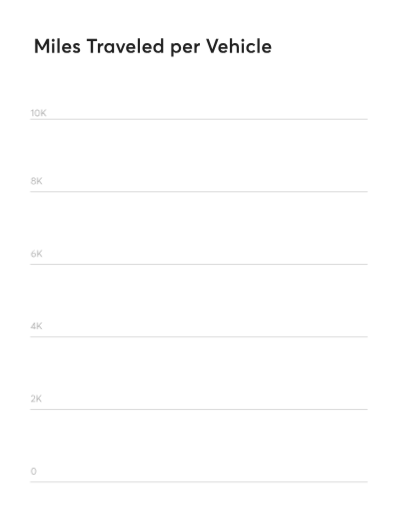
t = 0.00 s
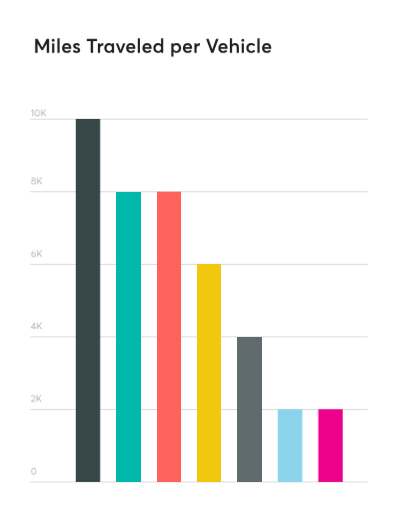
t = 1.20 s
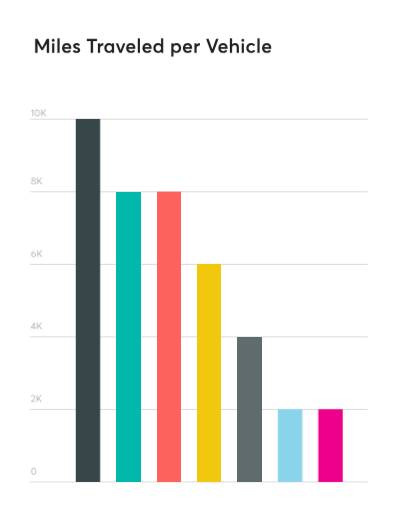
t = 2.40 s
t = 3.60 s: frame unchanged from t = 2.40 s, image omitted
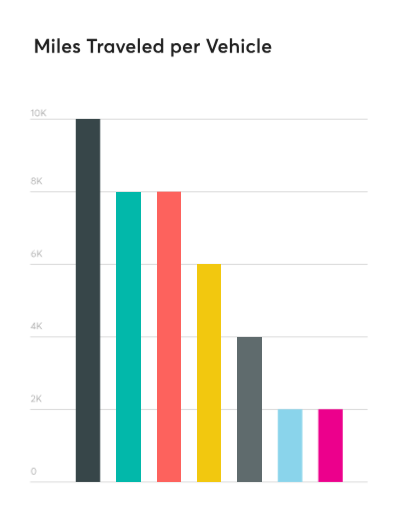
t = 4.80 s
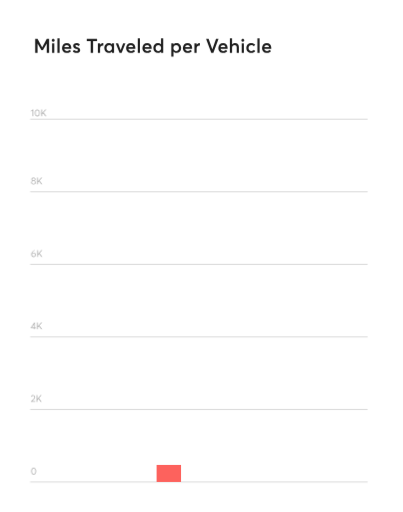
t = 6.68 s

The animated SVG that drew these frames (rendered in a browser with its animation timeline set to each time). Animation: 16 CSS @keyframes rules; one cycle of 8.00 s, repeats indefinitely.

<?xml version="1.0" encoding="UTF-8" standalone="no"?>
<!-- Created with Keyshape -->
<svg xmlns="http://www.w3.org/2000/svg" shape-rendering="geometricPrecision" text-rendering="geometricPrecision" viewBox="0 0 824 1048" style="white-space: pre;">
    <style>
@keyframes a0_t { 0% { transform: translate(0px,0px); } 100% { transform: translate(0px,0px); } }
@keyframes a0_w { 0% { width: 824px; } 100% { width: 824px; } }
@keyframes a0_h { 0% { height: 1048px; } 100% { height: 1048px; } }
@keyframes a1_t { 0% { transform: translate(78.666667px,238.00002px); } 100% { transform: translate(78.666667px,238.00002px); } }
@keyframes a2_t { 0% { transform: translate(74.424479px,377.333667px); } 100% { transform: translate(74.424479px,377.333667px); } }
@keyframes a3_t { 0% { transform: translate(74.502604px,526.000333px); } 100% { transform: translate(74.502604px,526.000333px); } }
@keyframes a4_t { 0% { transform: translate(74.338542px,674.000333px); } 100% { transform: translate(74.338542px,674.000333px); } }
@keyframes a5_t { 0% { transform: translate(73.861979px,822.667px); } 100% { transform: translate(73.861979px,822.667px); } }
@keyframes a6_t { 0% { transform: translate(68.486979px,971.333667px); } 100% { transform: translate(68.486979px,971.333667px); } }
@keyframes dark-gray_h { 0% { height: 0px; animation-timing-function: cubic-bezier(0,0,0.435,1); } 3.75% { height: 512.995px; } 75% { height: 512.995px; animation-timing-function: cubic-bezier(0.565,0,1,1); } 78.75% { height: 0px; } 100% { height: 0px; } }
@keyframes teal_h { 0% { height: 0px; } 1.25% { height: 0px; animation-timing-function: cubic-bezier(0,0,0.58,1); } 5% { height: 84564.7px; } 75% { height: 84354.6px; animation-timing-function: cubic-bezier(0.42,0,1,1); } 78.75% { height: 0px; } 100% { height: 0px; } }
@keyframes orange_h { 0% { height: 0px; } 2.5% { height: 0px; animation-timing-function: cubic-bezier(0,0,0.58,1); } 11.25% { height: 84564.7px; } 75% { height: 84564.1px; animation-timing-function: cubic-bezier(0.42,0,1,1); } 83.75% { height: 0px; } 100% { height: 0px; } }
@keyframes yellow_h { 0% { height: 0px; } 1.25% { height: 0px; animation-timing-function: cubic-bezier(0,0,0.58,1); } 8.75% { height: 84671.3px; } 75% { height: 84670.7px; animation-timing-function: cubic-bezier(0.42,0,1,1); } 82.5% { height: 0px; } 100% { height: 0px; } }
@keyframes light-gray_h { 0% { height: 0px; } 5% { height: 0px; animation-timing-function: cubic-bezier(0,0,0.58,1); } 12.5% { height: 84324.6px; } 75% { height: 84325.1px; animation-timing-function: cubic-bezier(0.42,0,1,1); } 82.5% { height: 0px; } 100% { height: 0px; } }
@keyframes light-blue_h { 0% { height: 0px; } 3.75% { height: 0px; animation-timing-function: cubic-bezier(0,0,0.58,1); } 11.25% { height: 85568px; } 75% { height: 85567.1px; animation-timing-function: cubic-bezier(0.42,0,1,1); } 82.5% { height: 0px; } 100% { height: 0px; } }
@keyframes pink_h { 0% { height: 0px; } 7.5% { height: 0px; animation-timing-function: cubic-bezier(0,0,0.58,1); } 15% { height: 112052px; } 75% { height: 112052px; animation-timing-function: cubic-bezier(0.42,0,1,1); } 82.5% { height: 0px; } 100% { height: 0px; } }
    </style>
    <rect width="824" height="1048" fill="#ffffff" stroke="none" transform="translate(390,503) translate(-390,-503)" style="animation: 8s linear infinite both a0_t, 8s linear infinite both a0_w, 8s linear infinite both a0_h;"/>
    <path fill="#1f1f1f" stroke="none" d="M3.52,0L8.36,0L8.36,-19L8.4,-19L16.16,-5.48L19.32,-5.48L27.08,-19L27.16,-19L27.16,0L32,0L32,-28.4L27.16,-28.4L17.8,-11.4L17.72,-11.4L8.36,-28.4L3.52,-28.4ZM40.3619,-22.4C42.0419,-22.4,43.4019,-23.76,43.4019,-25.4C43.4019,-27,42.0419,-28.36,40.3619,-28.36C38.6819,-28.36,37.3619,-27,37.3619,-25.4C37.3619,-23.76,38.6819,-22.4,40.3619,-22.4ZM38.1219,0L42.6019,0L42.6019,-19.52L38.1219,-19.52ZM48.9969,0L53.4769,0L53.4769,-29.44L48.9969,-29.44ZM77.4319,-10C77.4319,-15.68,73.7119,-19.8,68.2319,-19.8C62.5119,-19.8,58.4319,-15.76,58.4319,-9.76C58.4319,-3.64,62.6319,0.32,68.5519,0.32C72.7519,0.32,75.1919,-1.24,76.8319,-3.36L73.7119,-6.04C72.7119,-4.8,71.1119,-3.76,68.7919,-3.76C65.7519,-3.76,63.6319,-5.44,63.0719,-8.28L77.3119,-8.28C77.3519,-8.6,77.4319,-9.28,77.4319,-10ZM68.1919,-15.76C70.7519,-15.76,72.3519,-14.16,72.9119,-11.8L63.1519,-11.8C63.7919,-14.36,65.7119,-15.76,68.1919,-15.76ZM88.3163,0.32C93.2762,0.32,95.5963,-2.32,95.5963,-5.6C95.5963,-9.48,92.9962,-10.24,88.8363,-11.88C86.9563,-12.6,85.7562,-13.28,85.7562,-14.24C85.7562,-15.44,86.9962,-15.92,87.8763,-15.92C89.3962,-15.92,91.1963,-15.32,92.7562,-13.84L94.9962,-17.36C92.8363,-19.12,90.5963,-19.8,88.1162,-19.8C84.1162,-19.8,81.2363,-17.48,81.2363,-14.28C81.2363,-10.44,83.9962,-9,87.1963,-7.88C89.7562,-7,91.0362,-6.52,91.0362,-5.52C91.0362,-4.36,90.0363,-3.6,88.3163,-3.6C85.9163,-3.6,84.2363,-4.36,82.6762,-5.88L80.4362,-2.52C82.4762,-0.72,85.1562,0.32,88.3163,0.32ZM117.148,0L121.988,0L121.988,-24.08L130.148,-24.08L130.148,-28.4L109.108,-28.4L109.108,-24.08L117.148,-24.08ZM131.826,0L136.306,0L136.306,-9.24C136.306,-12.44,138.226,-14.88,141.626,-14.88C141.946,-14.88,142.466,-14.84,142.986,-14.8L142.986,-19.8L142.426,-19.8C140.066,-19.8,137.906,-18.64,136.386,-16.6L136.306,-16.6L136.306,-19.52L131.826,-19.52ZM154.379,0.32C157.099,0.32,159.179,-0.72,160.579,-2.6L160.659,-2.56L160.659,0L164.939,0L164.939,-19.52L160.459,-19.52L160.459,-17.16L160.379,-17.12C158.979,-18.88,156.819,-19.8,154.339,-19.8C148.979,-19.8,144.939,-15.56,144.939,-9.68C144.939,-3.64,148.979,0.32,154.379,0.32ZM155.099,-3.76C151.779,-3.76,149.499,-6.2,149.499,-9.64C149.499,-13.4,151.979,-15.76,155.099,-15.76C158.299,-15.76,160.659,-13.12,160.659,-9.64C160.659,-6.12,158.139,-3.76,155.099,-3.76ZM176.176,0L180.456,0L188.216,-19.52L183.456,-19.52L178.376,-5.6L178.336,-5.6L173.256,-19.52L168.456,-19.52ZM208.572,-10C208.572,-15.68,204.853,-19.8,199.372,-19.8C193.652,-19.8,189.572,-15.76,189.572,-9.76C189.572,-3.64,193.773,0.32,199.693,0.32C203.893,0.32,206.333,-1.24,207.973,-3.36L204.853,-6.04C203.852,-4.8,202.253,-3.76,199.932,-3.76C196.893,-3.76,194.773,-5.44,194.212,-8.28L208.452,-8.28C208.492,-8.6,208.572,-9.28,208.572,-10ZM199.333,-15.76C201.893,-15.76,203.492,-14.16,204.053,-11.8L194.292,-11.8C194.932,-14.36,196.852,-15.76,199.333,-15.76ZM213.497,0L217.977,0L217.977,-29.44L213.497,-29.44ZM241.932,-10C241.932,-15.68,238.212,-19.8,232.732,-19.8C227.012,-19.8,222.932,-15.76,222.932,-9.76C222.932,-3.64,227.132,0.32,233.052,0.32C237.252,0.32,239.692,-1.24,241.332,-3.36L238.212,-6.04C237.212,-4.8,235.612,-3.76,233.292,-3.76C230.252,-3.76,228.132,-5.44,227.572,-8.28L241.812,-8.28C241.852,-8.6,241.932,-9.28,241.932,-10ZM232.692,-15.76C235.252,-15.76,236.852,-14.16,237.412,-11.8L227.652,-11.8C228.292,-14.36,230.212,-15.76,232.692,-15.76ZM254.856,0.32C257.656,0.32,259.776,-0.76,261.216,-2.64L261.256,-2.64L261.256,0L265.536,0L265.536,-29.44L261.096,-29.44L261.096,-17.12L261.056,-17.12C259.576,-18.88,257.376,-19.8,254.816,-19.8C249.456,-19.8,245.376,-15.56,245.376,-9.68C245.376,-3.64,249.456,0.32,254.856,0.32ZM255.536,-3.76C252.256,-3.76,249.936,-6.2,249.936,-9.64C249.936,-13.4,252.456,-15.76,255.576,-15.76C258.936,-15.76,261.256,-13.12,261.256,-9.64C261.256,-6.12,258.736,-3.76,255.536,-3.76ZM282.092,7.92L286.572,7.92L286.572,-2.36L286.652,-2.4C288.092,-0.64,290.132,0.32,292.772,0.32C298.212,0.32,302.252,-3.64,302.252,-9.68C302.252,-15.56,298.212,-19.8,292.812,-19.8C290.252,-19.8,288.092,-18.88,286.652,-17.2L286.572,-17.2L286.572,-19.52L282.092,-19.52ZM292.092,-3.76C288.892,-3.76,286.372,-6.12,286.372,-9.64C286.372,-13.12,288.692,-15.76,292.052,-15.76C295.172,-15.76,297.692,-13.4,297.692,-9.64C297.692,-6.2,295.372,-3.76,292.092,-3.76ZM324.776,-10C324.776,-15.68,321.056,-19.8,315.576,-19.8C309.856,-19.8,305.776,-15.76,305.776,-9.76C305.776,-3.64,309.976,0.32,315.896,0.32C320.096,0.32,322.536,-1.24,324.176,-3.36L321.056,-6.04C320.056,-4.8,318.456,-3.76,316.136,-3.76C313.096,-3.76,310.976,-5.44,310.416,-8.28L324.656,-8.28C324.696,-8.6,324.776,-9.28,324.776,-10ZM315.536,-15.76C318.096,-15.76,319.696,-14.16,320.256,-11.8L310.496,-11.8C311.136,-14.36,313.056,-15.76,315.536,-15.76ZM329.42,0L333.9,0L333.9,-9.24C333.9,-12.44,335.82,-14.88,339.22,-14.88C339.54,-14.88,340.06,-14.84,340.58,-14.8L340.58,-19.8L340.02,-19.8C337.66,-19.8,335.5,-18.64,333.98,-16.6L333.9,-16.6L333.9,-19.52L329.42,-19.52ZM363.894,0L368.174,0L378.774,-28.4L373.614,-28.4L366.094,-6.96L366.054,-6.96L358.494,-28.4L353.294,-28.4ZM397.369,-10C397.369,-15.68,393.649,-19.8,388.169,-19.8C382.449,-19.8,378.369,-15.76,378.369,-9.76C378.369,-3.64,382.569,0.32,388.489,0.32C392.689,0.32,395.129,-1.24,396.769,-3.36L393.649,-6.04C392.649,-4.8,391.049,-3.76,388.729,-3.76C385.689,-3.76,383.569,-5.44,383.009,-8.28L397.249,-8.28C397.289,-8.6,397.369,-9.28,397.369,-10ZM388.129,-15.76C390.689,-15.76,392.289,-14.16,392.849,-11.8L383.089,-11.8C383.729,-14.36,385.649,-15.76,388.129,-15.76ZM402.014,0L406.494,0L406.494,-9.92C406.494,-13.76,408.494,-15.76,411.734,-15.76C414.414,-15.76,415.974,-14.4,415.974,-10.52L415.974,0L420.454,0L420.454,-11.68C420.454,-17.52,417.454,-19.8,413.174,-19.8C410.534,-19.8,408.174,-18.88,406.534,-17.08L406.494,-17.08L406.494,-29.44L402.014,-29.44ZM428.456,-22.4C430.136,-22.4,431.496,-23.76,431.496,-25.4C431.496,-27,430.136,-28.36,428.456,-28.36C426.776,-28.36,425.456,-27,425.456,-25.4C425.456,-23.76,426.776,-22.4,428.456,-22.4ZM426.216,0L430.696,0L430.696,-19.52L426.216,-19.52ZM445.611,0.32C449.851,0.32,452.371,-1.2,454.011,-3.32L450.931,-6.04C449.931,-4.72,448.171,-3.76,446.011,-3.76C442.571,-3.76,440.211,-6.16,440.211,-9.76C440.211,-13.32,442.531,-15.76,446.011,-15.76C448.131,-15.76,449.811,-14.84,450.931,-13.52L453.971,-16.16C452.011,-18.56,448.811,-19.8,445.771,-19.8C439.851,-19.8,435.651,-15.72,435.651,-9.72C435.651,-3.76,439.851,0.32,445.611,0.32ZM458.372,0L462.852,0L462.852,-29.44L458.372,-29.44ZM486.807,-10C486.807,-15.68,483.087,-19.8,477.607,-19.8C471.887,-19.8,467.807,-15.76,467.807,-9.76C467.807,-3.64,472.007,0.32,477.927,0.32C482.127,0.32,484.567,-1.24,486.207,-3.36L483.087,-6.04C482.087,-4.8,480.487,-3.76,478.167,-3.76C475.127,-3.76,473.007,-5.44,472.447,-8.28L486.687,-8.28C486.727,-8.6,486.807,-9.28,486.807,-10ZM477.567,-15.76C480.127,-15.76,481.727,-14.16,482.287,-11.8L472.527,-11.8C473.167,-14.36,475.087,-15.76,477.567,-15.76Z" transform="translate(68,108.12)"/>
    <path fill="#b2b2b2" stroke="none" d="M-12.4619,0L-10.7819,0L-10.7819,-13.74L-12.1819,-13.74L-16.0219,-10.9L-15.2019,-9.64L-12.4619,-11.72ZM-2.74437,0.12C0.535625,0.12,2.41562,-2.8,2.41562,-6.86C2.41562,-11.36,0.235625,-13.86,-2.74437,-13.86C-6.00437,-13.86,-7.90438,-10.94,-7.90438,-6.86C-7.90438,-2.38,-5.72437,0.12,-2.74437,0.12ZM-2.74437,-1.44C-4.76438,-1.44,-6.18437,-3.38,-6.18437,-6.86C-6.18437,-10.16,-4.92438,-12.3,-2.74437,-12.3C-0.704375,-12.3,0.695625,-10.36,0.695625,-6.86C0.695625,-3.58,-0.544375,-1.44,-2.74437,-1.44ZM5.26,0L7,0L7,-3.94L9.06,-6.36L13.68,0L15.86,0L10.22,-7.72L15.72,-14.2L13.48,-14.2L7.04,-6.42L7,-6.42L7,-14.2L5.26,-14.2Z" transform="translate(78.6667,238)" style="animation: 8s linear infinite both a1_t;"/>
    <path fill="#b2b2b2" stroke="none" d="M-6.47969,0.12C-3.77969,0.12,-1.63969,-1.4,-1.63969,-3.78C-1.63969,-5.64,-2.75969,-6.96,-4.27969,-7.42L-4.27969,-7.46C-3.31969,-7.78,-2.31969,-8.88,-2.31969,-10.36C-2.31969,-12.46,-3.99969,-13.86,-6.47969,-13.86C-8.81969,-13.86,-10.6197,-12.56,-10.6197,-10.36C-10.6197,-8.9,-9.63969,-7.82,-8.67969,-7.46L-8.67969,-7.42C-10.1797,-6.94,-11.2997,-5.62,-11.2997,-3.78C-11.2997,-1.54,-9.31969,0.12,-6.47969,0.12ZM-6.47969,-8.16C-7.95969,-8.16,-8.99969,-8.96,-8.99969,-10.22C-8.99969,-11.4,-8.01969,-12.36,-6.47969,-12.36C-5.01969,-12.36,-3.93969,-11.48,-3.93969,-10.22C-3.93969,-8.96,-4.97969,-8.16,-6.47969,-8.16ZM-6.47969,-1.4C-8.21969,-1.4,-9.57969,-2.48,-9.57969,-3.96C-9.57969,-5.54,-8.35969,-6.6,-6.47969,-6.6C-4.61969,-6.6,-3.35969,-5.54,-3.35969,-3.96C-3.35969,-2.58,-4.59969,-1.4,-6.47969,-1.4ZM1.01781,0L2.75781,0L2.75781,-3.94L4.81781,-6.36L9.43781,0L11.6178,0L5.97781,-7.72L11.4778,-14.2L9.23781,-14.2L2.79781,-6.42L2.75781,-6.42L2.75781,-14.2L1.01781,-14.2Z" transform="translate(74.4245,377.334)" style="animation: 8s linear infinite both a2_t;"/>
    <path fill="#b2b2b2" stroke="none" d="M-5.89781,-8.66C-7.21781,-8.66,-8.41781,-8.2,-9.27781,-7.44C-8.49781,-10.44,-6.21781,-12.1,-3.71781,-12.74L-4.21781,-14.16C-7.83781,-13.5,-11.1978,-10.14,-11.1978,-5.26C-11.1978,-2,-9.09781,0.12,-6.37781,0.12C-3.63781,0.12,-1.61781,-1.78,-1.61781,-4.3C-1.61781,-7.04,-3.41781,-8.66,-5.89781,-8.66ZM-6.27781,-1.44C-8.09781,-1.44,-9.55781,-2.92,-9.55781,-5.08L-9.55781,-5.2C-8.93781,-6.2,-7.79781,-7.12,-6.27781,-7.12C-4.47781,-7.12,-3.29781,-5.98,-3.29781,-4.32C-3.29781,-2.76,-4.47781,-1.44,-6.27781,-1.44ZM1.09594,0L2.83594,0L2.83594,-3.94L4.89594,-6.36L9.51594,0L11.6959,0L6.05594,-7.72L11.5559,-14.2L9.31594,-14.2L2.87594,-6.42L2.83594,-6.42L2.83594,-14.2L1.09594,-14.2Z" transform="translate(74.5026,526)" style="animation: 8s linear infinite both a3_t;"/>
    <path fill="#b2b2b2" stroke="none" d="M-5.13375,0L-3.45375,0L-3.45375,-2.42L-1.45375,-2.42L-1.45375,-3.94L-3.45375,-3.94L-3.45375,-13.74L-4.87375,-13.74L-11.5138,-3.62L-11.5138,-2.42L-5.13375,-2.42ZM-9.55375,-3.9L-5.07375,-10.88L-5.07375,-3.9ZM0.931875,0L2.67188,0L2.67188,-3.94L4.73187,-6.36L9.35188,0L11.5319,0L5.89187,-7.72L11.3919,-14.2L9.15188,-14.2L2.71187,-6.42L2.67188,-6.42L2.67188,-14.2L0.931875,-14.2Z" transform="translate(74.3385,674)" style="animation: 8s linear infinite both a4_t;"/>
    <path fill="#b2b2b2" stroke="none" d="M-10.8572,0L-2.21719,0L-2.21719,-1.54L-8.29719,-1.54L-8.31719,-1.6L-4.73719,-5.2C-3.03719,-6.92,-2.37719,-8.26,-2.37719,-9.8C-2.37719,-12.34,-4.37719,-13.84,-6.57719,-13.84C-8.71719,-13.84,-10.0972,-12.76,-10.8572,-11.24L-9.61719,-10.38C-8.97719,-11.62,-7.97719,-12.26,-6.67719,-12.26C-5.15719,-12.26,-4.09719,-11.14,-4.09719,-9.62C-4.09719,-8.26,-5.01719,-7.16,-6.17719,-5.96L-10.8772,-1.16ZM0.455312,0L2.19531,0L2.19531,-3.94L4.25531,-6.36L8.87531,0L11.0553,0L5.41531,-7.72L10.9153,-14.2L8.67531,-14.2L2.23531,-6.42L2.19531,-6.42L2.19531,-14.2L0.455312,-14.2Z" transform="translate(73.862,822.667)" style="animation: 8s linear infinite both a5_t;"/>
    <path fill="#b2b2b2" stroke="none" d="M-0.00218725,0.12C3.27781,0.12,5.15781,-2.8,5.15781,-6.86C5.15781,-11.36,2.97781,-13.86,-0.00218725,-13.86C-3.26219,-13.86,-5.16219,-10.94,-5.16219,-6.86C-5.16219,-2.38,-2.98219,0.12,-0.00218725,0.12ZM-0.00218725,-1.44C-2.02219,-1.44,-3.44219,-3.38,-3.44219,-6.86C-3.44219,-10.16,-2.18219,-12.3,-0.00218725,-12.3C2.03781,-12.3,3.43781,-10.36,3.43781,-6.86C3.43781,-3.58,2.19781,-1.44,-0.00218725,-1.44Z" transform="translate(68.487,971.334)" style="animation: 8s linear infinite both a6_t;"/>
    <path d="M0,0L690.667,0" fill="none" stroke="#b2b2b2" transform="translate(61.3333,986.667)"/>
    <path d="M0,0L690.667,0" fill="none" stroke="#b2b2b2" transform="translate(61.3333,244)"/>
    <path d="M0,0L690.667,0" fill="none" stroke="#b2b2b2" transform="translate(61.3333,392.533)"/>
    <path d="M0,0L690.667,0" fill="none" stroke="#b2b2b2" transform="translate(61.3333,541.067)"/>
    <path d="M0,0L690.667,0" fill="none" stroke="#b2b2b2" transform="translate(61.3333,689.6)"/>
    <path d="M0,0L690.667,0" fill="none" stroke="#b2b2b2" transform="translate(61.3333,838.133)"/>
    <rect id="dark-gray" width="50" height="0" fill="#374649" stroke="none" transform="translate(178.667,994.667) scale(1,-1.44842) translate(-24,5.64675)" style="animation: 8s linear infinite both dark-gray_h;"/>
    <rect id="teal" width="50" height="0" fill="#02b8aa" stroke="none" transform="translate(262.056,986.187) scale(1,-0.00702946) translate(-24.6667,-42.8114)" style="animation: 8s linear infinite both teal_h;"/>
    <rect id="orange" width="50" height="0" fill="#fd625d" stroke="none" transform="translate(344.778,986.187) scale(1,-0.00702946) translate(-24.6667,-42.8114)" style="animation: 8s linear infinite both orange_h;"/>
    <rect id="yellow" width="50" height="0" fill="#f2c80f" stroke="none" transform="translate(427.5,986.262) scale(1,-0.00526616) translate(-24.6667,-42.8114)" style="animation: 8s linear infinite both yellow_h;"/>
    <rect id="light-gray" width="50" height="0" fill="#5f6b6d" stroke="none" transform="translate(510.222,986.337) scale(1,-0.00352659) translate(-24.6667,-42.8114)" style="animation: 8s linear infinite both light-gray_h;"/>
    <rect id="light-blue" width="50" height="0" fill="#8ad4eb" stroke="none" transform="translate(592.944,986.413) scale(1,-0.00173957) translate(-24.6667,-42.8114)" style="animation: 8s linear infinite both light-blue_h;"/>
    <rect id="pink" width="50" height="0" fill="#ec008c" stroke="none" transform="translate(675.667,986.431) scale(1,-0.0013284) translate(-24.6667,-42.8114)" style="animation: 8s linear infinite both pink_h;"/>
</svg>
